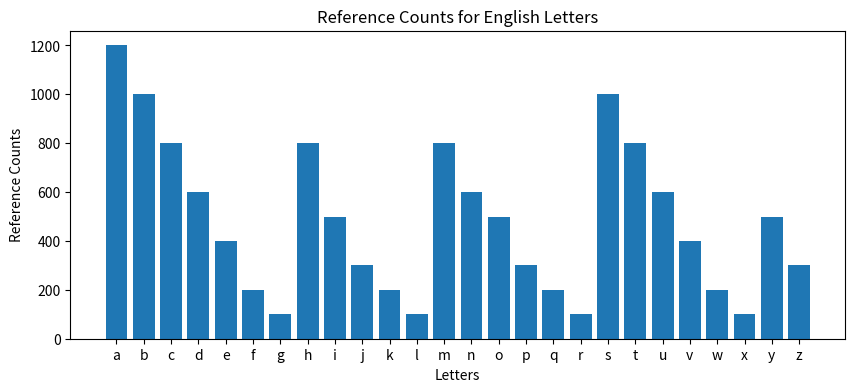

Here is the Python script that generated this plot:
"""
Plot the reference counts graph for 26 English letters.
Example output should be below:
"""

import matplotlib.pyplot as plt
# Define the counts for each letter (you can adjust these values as needed)
letter_counts = {
    'a': 1200, 'b': 1000, 'c': 800, 'd': 600, 'e': 400, 'f': 200,
    'g': 100, 'h': 800, 'i': 500, 'j': 300, 'k': 200, 'l': 100,
    'm': 800, 'n': 600, 'o': 500, 'p': 300, 'q': 200, 'r': 100,
    's': 1000, 't': 800, 'u': 600, 'v': 400, 'w': 200, 'x': 100,
    'y': 500, 'z': 300,
}

# Extract letters and their corresponding counts
letters = list(letter_counts.keys())
counts = list(letter_counts.values())

# Create the reference counts graph
plt.figure(figsize=(10, 4))
plt.bar(letters, counts)
# plt.scatter(letters, counts)
# plt.plot(letters, counts)
plt.xlabel('Letters')
plt.ylabel('Reference Counts')
plt.title('Reference Counts for English Letters')
plt.show()


